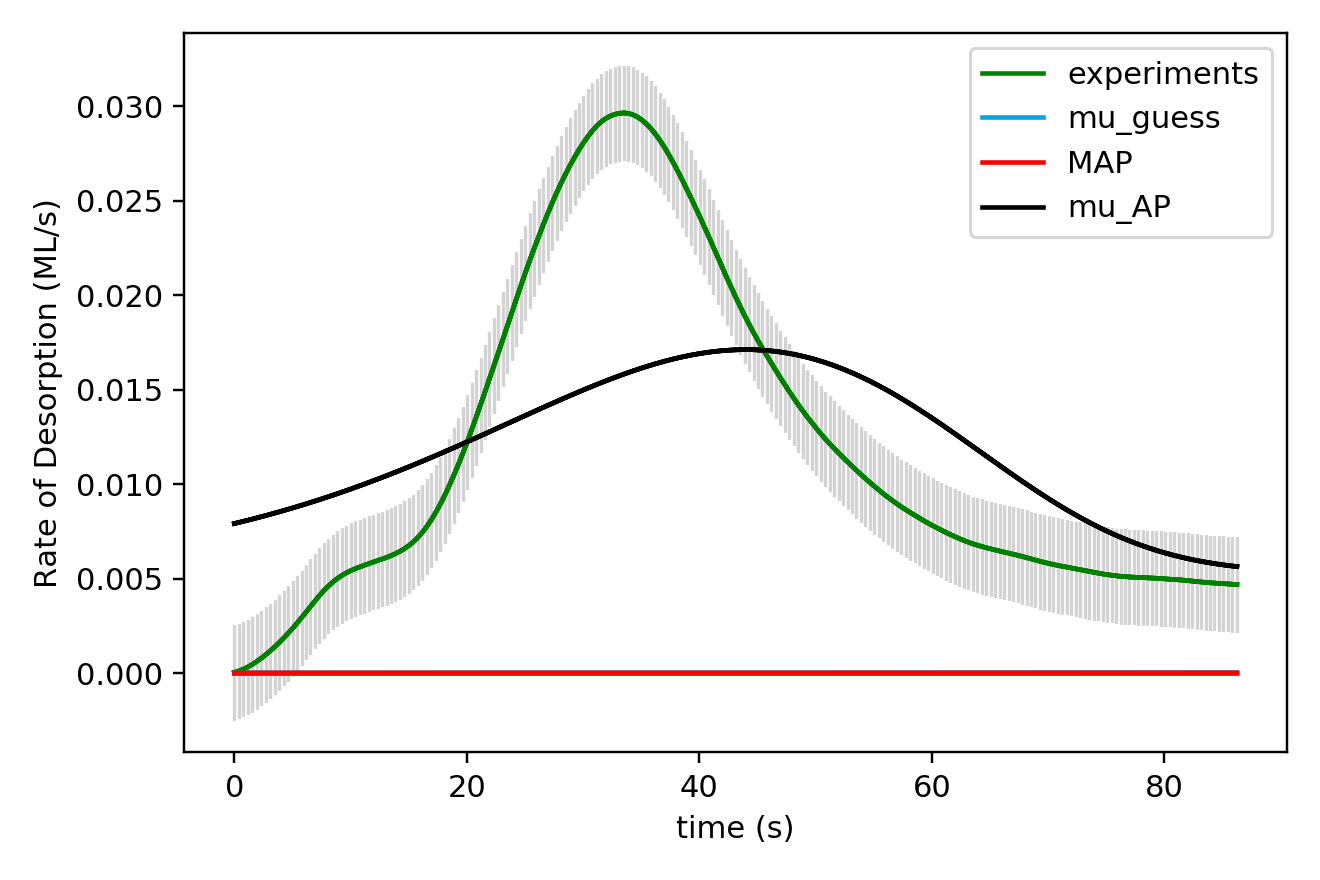

The file beside this chart, header and first rows:
x_values, observed, sim_initial_guess, sim_MAP, sim_mu_AP
0.000000000000000000e+00, 4.039999999999999944e-05, 3.099239580355856751e-09, 3.099239580355856751e-09, 7.916382466457174555e-03
3.850000000000000089e-01, 1.145000000000000049e-04, 3.228838139807745209e-09, 3.228838139807745209e-09, 7.973692655952087024e-03
7.700000000000000178e-01, 2.089999999999999844e-04, 3.363510064587820739e-09, 3.363510064587820739e-09, 8.031998236834462027e-03
1.155000000000000027e+00, 3.237000000000000077e-04, 3.503440036825734335e-09, 3.503440036825734335e-09, 8.091307166432623599e-03
1.540000000000000036e+00, 4.591999999999999403e-04, 3.648818937482528800e-09, 3.648818937482528800e-09, 8.151626717375057285e-03
1.925000000000000044e+00, 6.158999999999999544e-04, 3.799844036058170246e-09, 3.799844036058170246e-09, 8.212963942684430724e-03
2.310000000000000053e+00, 7.876000000000000622e-04, 3.956719185616372341e-09, 3.956719185616372341e-09, 8.275325696133798217e-03
2.694999999999999840e+00, 9.740000000000000394e-04, 4.119655023072317916e-09, 4.119655023072317916e-09, 8.338718356878998747e-03
3.080000000000000071e+00, 1.173200000000000111e-03, 4.288869174954468301e-09, 4.288869174954468301e-09, 8.403147896606935965e-03
3.464999999999999858e+00, 1.387299999999999948e-03, 4.464586468782641579e-09, 4.464586468782641579e-09, 8.468619882146088962e-03
3.850000000000000089e+00, 1.614300000000000153e-03, 4.647039150184193528e-09, 4.647039150184193528e-09, 8.535139403420674217e-03
4.235000000000000320e+00, 1.853700000000000009e-03, 4.836467105883912149e-09, 4.836467105883912149e-09, 8.602711103932790190e-03
4.620000000000000107e+00, 2.105800000000000553e-03, 5.033118092708060345e-09, 5.033118092708060345e-09, 8.671339127305822264e-03
5.004999999999999893e+00, 2.368499999999999946e-03, 5.237247972744278531e-09, 5.237247972744278531e-09, 8.741027096945437960e-03
5.389999999999999680e+00, 2.643899999999999809e-03, 5.449120954802539696e-09, 5.449120954802539696e-09, 8.811778087032956508e-03
5.775000000000000355e+00, 2.930300000000000266e-03, 5.669009842325494381e-09, 5.669009842325494381e-09, 8.883594629528429251e-03
6.160000000000000142e+00, 3.223900000000000463e-03, 5.897196287896597659e-09, 5.897196287896597659e-09, 8.956478658916945668e-03
6.544999999999999929e+00, 3.521099999999999664e-03, 6.133971054349129947e-09, 6.133971054349129947e-09, 9.030431477804284207e-03
6.929999999999999716e+00, 3.817399999999999873e-03, 6.379634283137411962e-09, 6.379634283137411962e-09, 9.105453739086881437e-03
7.315000000000000391e+00, 4.102699999999999923e-03, 6.634495769633064922e-09, 6.634495769633064922e-09, 9.181545461202715933e-03
7.700000000000000178e+00, 4.369800000000000073e-03, 6.898875245515343735e-09, 6.898875245515343735e-09, 9.258705956124732225e-03
8.085000000000000853e+00, 4.609799999999999835e-03, 7.173102668652274707e-09, 7.173102668652274707e-09, 9.336933797358866818e-03
8.470000000000000639e+00, 4.822399999999999257e-03, 7.457518520551891320e-09, 7.457518520551891320e-09, 9.416226801501606167e-03
8.855000000000000426e+00, 5.006800000000000486e-03, 7.752474111557004669e-09, 7.752474111557004669e-09, 9.496582036914637953e-03
9.240000000000000213e+00, 5.167499999999999351e-03, 8.058331893958585492e-09, 8.058331893958585492e-09, 9.577995748708673790e-03
9.625000000000000000e+00, 5.305300000000000640e-03, 8.375465783208496747e-09, 8.375465783208496747e-09, 9.660463329740078334e-03
1.000999999999999979e+01, 5.423199999999999549e-03, 8.704261487413261165e-09, 8.704261487413261165e-09, 9.743979290742997221e-03
1.039499999999999957e+01, 5.526500000000000162e-03, 9.045116845296605662e-09, 9.045116845296605662e-09, 9.828537326319788936e-03
1.077999999999999936e+01, 5.620499999999999628e-03, 9.398442172819736298e-09, 9.398442172819736298e-09, 9.914130126880337998e-03
1.116499999999999915e+01, 5.708399999999999759e-03, 9.764660618387461789e-09, 9.764660618387461789e-09, 1.000074944010258086e-02
1.155000000000000071e+01, 5.790199999999999687e-03, 1.014420852750003636e-08, 1.014420852750003636e-08, 1.008838601936971717e-02
1.193500000000000050e+01, 5.869499999999999718e-03, 1.053753581698114850e-08, 1.053753581698114850e-08, 1.017702964559753266e-02
1.232000000000000028e+01, 5.949100000000000568e-03, 1.094510635787593872e-08, 1.094510635787593872e-08, 1.026666902461710607e-02
1.270500000000000007e+01, 6.030300000000000590e-03, 1.136739836833652018e-08, 1.136739836833652018e-08, 1.035729177523607610e-02
1.308999999999999986e+01, 6.122299999999999791e-03, 1.180490481638348159e-08, 1.180490481638348159e-08, 1.044888440412830924e-02
1.347499999999999964e+01, 6.218500000000000069e-03, 1.225813383275848071e-08, 1.225813383275848071e-08, 1.054143227876173407e-02
1.385999999999999943e+01, 6.324800000000000214e-03, 1.272760913408782950e-08, 1.272760913408782950e-08, 1.063491960951635715e-02
1.424499999999999922e+01, 6.446999999999999606e-03, 1.321387045658078356e-08, 1.321387045658078356e-08, 1.072932940462045619e-02
1.463000000000000078e+01, 6.586399999999999200e-03, 1.371747400049142161e-08, 1.371747400049142161e-08, 1.082464344556952930e-02
1.501500000000000057e+01, 6.752900000000000048e-03, 1.423899288557536677e-08, 1.423899288557536677e-08, 1.092084225969580137e-02
1.540000000000000036e+01, 6.949299999999999401e-03, 1.477901761777846073e-08, 1.477901761777846073e-08, 1.101790508427913547e-02
1.578500000000000014e+01, 7.181199999999999563e-03, 1.533815656628835180e-08, 1.533815656628835180e-08, 1.111580980817081059e-02
1.617000000000000171e+01, 7.450599999999999931e-03, 1.591703645235209343e-08, 1.591703645235209343e-08, 1.121453298416833465e-02
1.655499999999999972e+01, 7.761100000000000811e-03, 1.651630285589474238e-08, 1.651630285589474238e-08, 1.131404978871050973e-02
1.694000000000000128e+01, 8.113500000000000920e-03, 1.713662072711377913e-08, 1.713662072711377913e-08, 1.141433399055343141e-02
1.732499999999999929e+01, 8.505099999999999813e-03, 1.777867491285333175e-08, 1.777867491285333175e-08, 1.151535792657137208e-02
1.771000000000000085e+01, 8.938500000000000265e-03, 1.844317069588848050e-08, 1.844317069588848050e-08, 1.161709248958567482e-02
1.809499999999999886e+01, 9.411799999999999680e-03, 1.913083434721608429e-08, 1.913083434721608429e-08, 1.171950708001446087e-02
1.848000000000000043e+01, 9.917299999999998686e-03, 1.984241369162794070e-08, 1.984241369162794070e-08, 1.182256958623817585e-02
1.886499999999999844e+01, 1.045289999999999934e-02, 2.057867868683927885e-08, 2.057867868683927885e-08, 1.192624636090089223e-02
1.925000000000000000e+01, 1.101489999999999934e-02, 2.134042201645715867e-08, 2.134042201645715867e-08, 1.203050220221826318e-02
1.963500000000000156e+01, 1.160439999999999909e-02, 2.212845969707265809e-08, 2.212845969707265809e-08, 1.213530034982791654e-02
2.001999999999999957e+01, 1.222339999999999885e-02, 2.294363169976964367e-08, 2.294363169976964367e-08, 1.224060243686501785e-02
2.040500000000000114e+01, 1.286760000000000161e-02, 2.378680258634543164e-08, 2.378680258634543164e-08, 1.234636847787245507e-02
2.078999999999999915e+01, 1.352640000000000092e-02, 2.465886216054411185e-08, 2.465886216054411185e-08, 1.245255685173847666e-02
2.117500000000000071e+01, 1.419779999999999827e-02, 2.556072613461016998e-08, 2.556072613461016998e-08, 1.255912429113823468e-02
2.155999999999999872e+01, 1.488210000000000054e-02, 2.649333681147267338e-08, 2.649333681147267338e-08, 1.266602587803103072e-02
2.194500000000000028e+01, 1.557779999999999929e-02, 2.745766378287616237e-08, 2.745766378287616237e-08, 1.277321501726777844e-02
2.232999999999999829e+01, 1.627680000000000099e-02, 2.845470464378246220e-08, 2.845470464378246220e-08, 1.288064342224441890e-02
2.271499999999999986e+01, 1.697529999999999872e-02, 2.948548572336750485e-08, 2.948548572336750485e-08, 1.298826111093758992e-02
... 165 more rows
